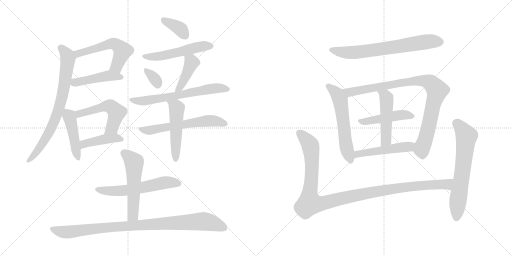
t = 0.00 s
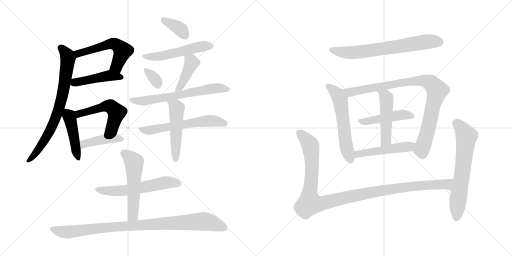
t = 3.48 s
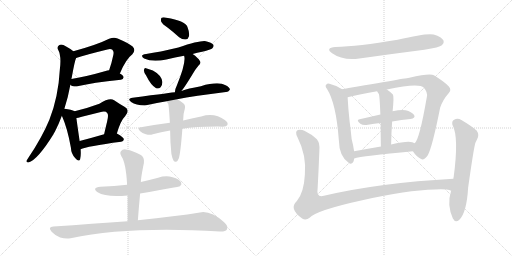
t = 6.97 s
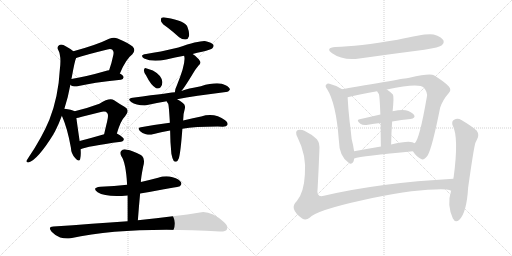
t = 10.45 s
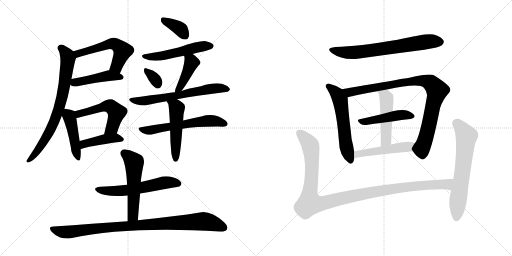
t = 13.93 s
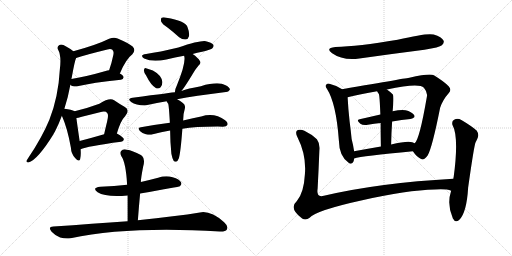
t = 17.42 s

The animated SVG that drew these frames (rendered in a browser with its animation timeline set to each time). Animation: 24 CSS @keyframes rules; one cycle of 17.42 s.

<svg version="1.1" viewBox="0 0 2048 1024" xmlns="http://www.w3.org/2000/svg">
  <g stroke="lightgray" stroke-dasharray="1,1" stroke-width="1" transform="scale(4, 4)">
    <line x1="0" y1="0" x2="256" y2="256"></line>
    <line x1="256" y1="0" x2="0" y2="256"></line>
    <line x1="128" y1="0" x2="128" y2="256"></line>
    <line x1="0" y1="128" x2="256" y2="128"></line>
    <line x1="256" y1="0" x2="512" y2="256"></line>
    <line x1="512" y1="0" x2="256" y2="256"></line>
    <line x1="384" y1="0" x2="384" y2="256"></line>
    <line x1="256" y1="128" x2="512" y2="128"></line>
  </g>
<g transform="scale(1, -1) translate(0, -850)">
   <style type="text/css">
    @keyframes keyframes0 {
      from {
       stroke: black;
       stroke-dashoffset: 550;
       stroke-width: 128;
       }
       64% {
       animation-timing-function: step-end;
       stroke: black;
       stroke-dashoffset: 0;
       stroke-width: 128;
       }
       to {
       stroke: black;
       stroke-width: 1024;
       }
       }
       #make-me-a-hanzi-animation-0 {
         animation: keyframes0 0.697591s both;
         animation-delay: 0.000000s;
         animation-timing-function: linear;
       }
    @keyframes keyframes1 {
      from {
       stroke: black;
       stroke-dashoffset: 455;
       stroke-width: 128;
       }
       60% {
       animation-timing-function: step-end;
       stroke: black;
       stroke-dashoffset: 0;
       stroke-width: 128;
       }
       to {
       stroke: black;
       stroke-width: 1024;
       }
       }
       #make-me-a-hanzi-animation-1 {
         animation: keyframes1 0.620280s both;
         animation-delay: 0.697591s;
         animation-timing-function: linear;
       }
    @keyframes keyframes2 {
      from {
       stroke: black;
       stroke-dashoffset: 754;
       stroke-width: 128;
       }
       71% {
       animation-timing-function: step-end;
       stroke: black;
       stroke-dashoffset: 0;
       stroke-width: 128;
       }
       to {
       stroke: black;
       stroke-width: 1024;
       }
       }
       #make-me-a-hanzi-animation-2 {
         animation: keyframes2 0.863607s both;
         animation-delay: 1.317871s;
         animation-timing-function: linear;
       }
    @keyframes keyframes3 {
      from {
       stroke: black;
       stroke-dashoffset: 450;
       stroke-width: 128;
       }
       59% {
       animation-timing-function: step-end;
       stroke: black;
       stroke-dashoffset: 0;
       stroke-width: 128;
       }
       to {
       stroke: black;
       stroke-width: 1024;
       }
       }
       #make-me-a-hanzi-animation-3 {
         animation: keyframes3 0.616211s both;
         animation-delay: 2.181478s;
         animation-timing-function: linear;
       }
    @keyframes keyframes4 {
      from {
       stroke: black;
       stroke-dashoffset: 527;
       stroke-width: 128;
       }
       63% {
       animation-timing-function: step-end;
       stroke: black;
       stroke-dashoffset: 0;
       stroke-width: 128;
       }
       to {
       stroke: black;
       stroke-width: 1024;
       }
       }
       #make-me-a-hanzi-animation-4 {
         animation: keyframes4 0.678874s both;
         animation-delay: 2.797689s;
         animation-timing-function: linear;
       }
    @keyframes keyframes5 {
      from {
       stroke: black;
       stroke-dashoffset: 429;
       stroke-width: 128;
       }
       58% {
       animation-timing-function: step-end;
       stroke: black;
       stroke-dashoffset: 0;
       stroke-width: 128;
       }
       to {
       stroke: black;
       stroke-width: 1024;
       }
       }
       #make-me-a-hanzi-animation-5 {
         animation: keyframes5 0.599121s both;
         animation-delay: 3.476563s;
         animation-timing-function: linear;
       }
    @keyframes keyframes6 {
      from {
       stroke: black;
       stroke-dashoffset: 369;
       stroke-width: 128;
       }
       55% {
       animation-timing-function: step-end;
       stroke: black;
       stroke-dashoffset: 0;
       stroke-width: 128;
       }
       to {
       stroke: black;
       stroke-width: 1024;
       }
       }
       #make-me-a-hanzi-animation-6 {
         animation: keyframes6 0.550293s both;
         animation-delay: 4.075684s;
         animation-timing-function: linear;
       }
    @keyframes keyframes7 {
      from {
       stroke: black;
       stroke-dashoffset: 526;
       stroke-width: 128;
       }
       63% {
       animation-timing-function: step-end;
       stroke: black;
       stroke-dashoffset: 0;
       stroke-width: 128;
       }
       to {
       stroke: black;
       stroke-width: 1024;
       }
       }
       #make-me-a-hanzi-animation-7 {
         animation: keyframes7 0.678060s both;
         animation-delay: 4.625977s;
         animation-timing-function: linear;
       }
    @keyframes keyframes8 {
      from {
       stroke: black;
       stroke-dashoffset: 335;
       stroke-width: 128;
       }
       52% {
       animation-timing-function: step-end;
       stroke: black;
       stroke-dashoffset: 0;
       stroke-width: 128;
       }
       to {
       stroke: black;
       stroke-width: 1024;
       }
       }
       #make-me-a-hanzi-animation-8 {
         animation: keyframes8 0.522624s both;
         animation-delay: 5.304037s;
         animation-timing-function: linear;
       }
    @keyframes keyframes9 {
      from {
       stroke: black;
       stroke-dashoffset: 420;
       stroke-width: 128;
       }
       58% {
       animation-timing-function: step-end;
       stroke: black;
       stroke-dashoffset: 0;
       stroke-width: 128;
       }
       to {
       stroke: black;
       stroke-width: 1024;
       }
       }
       #make-me-a-hanzi-animation-9 {
         animation: keyframes9 0.591797s both;
         animation-delay: 5.826661s;
         animation-timing-function: linear;
       }
    @keyframes keyframes10 {
      from {
       stroke: black;
       stroke-dashoffset: 645;
       stroke-width: 128;
       }
       68% {
       animation-timing-function: step-end;
       stroke: black;
       stroke-dashoffset: 0;
       stroke-width: 128;
       }
       to {
       stroke: black;
       stroke-width: 1024;
       }
       }
       #make-me-a-hanzi-animation-10 {
         animation: keyframes10 0.774902s both;
         animation-delay: 6.418458s;
         animation-timing-function: linear;
       }
    @keyframes keyframes11 {
      from {
       stroke: black;
       stroke-dashoffset: 589;
       stroke-width: 128;
       }
       66% {
       animation-timing-function: step-end;
       stroke: black;
       stroke-dashoffset: 0;
       stroke-width: 128;
       }
       to {
       stroke: black;
       stroke-width: 1024;
       }
       }
       #make-me-a-hanzi-animation-11 {
         animation: keyframes11 0.729329s both;
         animation-delay: 7.193360s;
         animation-timing-function: linear;
       }
    @keyframes keyframes12 {
      from {
       stroke: black;
       stroke-dashoffset: 500;
       stroke-width: 128;
       }
       62% {
       animation-timing-function: step-end;
       stroke: black;
       stroke-dashoffset: 0;
       stroke-width: 128;
       }
       to {
       stroke: black;
       stroke-width: 1024;
       }
       }
       #make-me-a-hanzi-animation-12 {
         animation: keyframes12 0.656901s both;
         animation-delay: 7.922689s;
         animation-timing-function: linear;
       }
    @keyframes keyframes13 {
      from {
       stroke: black;
       stroke-dashoffset: 582;
       stroke-width: 128;
       }
       65% {
       animation-timing-function: step-end;
       stroke: black;
       stroke-dashoffset: 0;
       stroke-width: 128;
       }
       to {
       stroke: black;
       stroke-width: 1024;
       }
       }
       #make-me-a-hanzi-animation-13 {
         animation: keyframes13 0.723633s both;
         animation-delay: 8.579590s;
         animation-timing-function: linear;
       }
    @keyframes keyframes14 {
      from {
       stroke: black;
       stroke-dashoffset: 542;
       stroke-width: 128;
       }
       64% {
       animation-timing-function: step-end;
       stroke: black;
       stroke-dashoffset: 0;
       stroke-width: 128;
       }
       to {
       stroke: black;
       stroke-width: 1024;
       }
       }
       #make-me-a-hanzi-animation-14 {
         animation: keyframes14 0.691081s both;
         animation-delay: 9.303223s;
         animation-timing-function: linear;
       }
    @keyframes keyframes15 {
      from {
       stroke: black;
       stroke-dashoffset: 949;
       stroke-width: 128;
       }
       76% {
       animation-timing-function: step-end;
       stroke: black;
       stroke-dashoffset: 0;
       stroke-width: 128;
       }
       to {
       stroke: black;
       stroke-width: 1024;
       }
       }
       #make-me-a-hanzi-animation-15 {
         animation: keyframes15 1.022298s both;
         animation-delay: 9.994304s;
         animation-timing-function: linear;
       }
    @keyframes keyframes16 {
      from {
       stroke: black;
       stroke-dashoffset: 689;
       stroke-width: 128;
       }
       69% {
       animation-timing-function: step-end;
       stroke: black;
       stroke-dashoffset: 0;
       stroke-width: 128;
       }
       to {
       stroke: black;
       stroke-width: 1024;
       }
       }
       #make-me-a-hanzi-animation-16 {
         animation: keyframes16 0.810710s both;
         animation-delay: 11.016602s;
         animation-timing-function: linear;
       }
    @keyframes keyframes17 {
      from {
       stroke: black;
       stroke-dashoffset: 577;
       stroke-width: 128;
       }
       65% {
       animation-timing-function: step-end;
       stroke: black;
       stroke-dashoffset: 0;
       stroke-width: 128;
       }
       to {
       stroke: black;
       stroke-width: 1024;
       }
       }
       #make-me-a-hanzi-animation-17 {
         animation: keyframes17 0.719564s both;
         animation-delay: 11.827312s;
         animation-timing-function: linear;
       }
    @keyframes keyframes18 {
      from {
       stroke: black;
       stroke-dashoffset: 909;
       stroke-width: 128;
       }
       75% {
       animation-timing-function: step-end;
       stroke: black;
       stroke-dashoffset: 0;
       stroke-width: 128;
       }
       to {
       stroke: black;
       stroke-width: 1024;
       }
       }
       #make-me-a-hanzi-animation-18 {
         animation: keyframes18 0.989746s both;
         animation-delay: 12.546876s;
         animation-timing-function: linear;
       }
    @keyframes keyframes19 {
      from {
       stroke: black;
       stroke-dashoffset: 465;
       stroke-width: 128;
       }
       60% {
       animation-timing-function: step-end;
       stroke: black;
       stroke-dashoffset: 0;
       stroke-width: 128;
       }
       to {
       stroke: black;
       stroke-width: 1024;
       }
       }
       #make-me-a-hanzi-animation-19 {
         animation: keyframes19 0.628418s both;
         animation-delay: 13.536622s;
         animation-timing-function: linear;
       }
    @keyframes keyframes20 {
      from {
       stroke: black;
       stroke-dashoffset: 485;
       stroke-width: 128;
       }
       61% {
       animation-timing-function: step-end;
       stroke: black;
       stroke-dashoffset: 0;
       stroke-width: 128;
       }
       to {
       stroke: black;
       stroke-width: 1024;
       }
       }
       #make-me-a-hanzi-animation-20 {
         animation: keyframes20 0.644694s both;
         animation-delay: 14.165040s;
         animation-timing-function: linear;
       }
    @keyframes keyframes21 {
      from {
       stroke: black;
       stroke-dashoffset: 498;
       stroke-width: 128;
       }
       62% {
       animation-timing-function: step-end;
       stroke: black;
       stroke-dashoffset: 0;
       stroke-width: 128;
       }
       to {
       stroke: black;
       stroke-width: 1024;
       }
       }
       #make-me-a-hanzi-animation-21 {
         animation: keyframes21 0.655273s both;
         animation-delay: 14.809734s;
         animation-timing-function: linear;
       }
    @keyframes keyframes22 {
      from {
       stroke: black;
       stroke-dashoffset: 1129;
       stroke-width: 128;
       }
       79% {
       animation-timing-function: step-end;
       stroke: black;
       stroke-dashoffset: 0;
       stroke-width: 128;
       }
       to {
       stroke: black;
       stroke-width: 1024;
       }
       }
       #make-me-a-hanzi-animation-22 {
         animation: keyframes22 1.168783s both;
         animation-delay: 15.465007s;
         animation-timing-function: linear;
       }
    @keyframes keyframes23 {
      from {
       stroke: black;
       stroke-dashoffset: 653;
       stroke-width: 128;
       }
       68% {
       animation-timing-function: step-end;
       stroke: black;
       stroke-dashoffset: 0;
       stroke-width: 128;
       }
       to {
       stroke: black;
       stroke-width: 1024;
       }
       }
       #make-me-a-hanzi-animation-23 {
         animation: keyframes23 0.781413s both;
         animation-delay: 16.633790s;
         animation-timing-function: linear;
       }
</style>
<path d="M 479.5 556.5 Q 503.5 614.5 529.5 633.5 Q 544.5 649.5 530.5 664.5 Q 517.5 676.5 470.5 696.5 Q 455.5 702.5 436.5 695.5 Q 388.5 671.5 293.5 645.5 C 264.5 637.5 275.5 609.5 304.5 618.5 Q 343.5 631.5 429.5 652.5 Q 442.5 656.5 449.5 651.5 Q 456.5 644.5 453.5 631.5 Q 446.5 597.5 436.5 569.5 C 426.5 541.5 467.5 528.5 479.5 556.5 Z" fill="lightgray"></path> 
<path d="M 281.5 511.5 Q 285.5 507.5 292.5 505.5 Q 302.5 502.5 314.5 506.5 Q 368.5 519.5 483.5 531.5 Q 493.5 532.5 494.5 541.5 Q 494.5 547.5 479.5 556.5 L 436.5 569.5 Q 429.5 568.5 422.5 566.5 Q 346.5 544.5 285.5 534.5 C 255.5 529.5 256.5 528.5 281.5 511.5 Z" fill="lightgray"></path> 
<path d="M 257.5 415.5 Q 272.5 461.5 281.5 511.5 L 285.5 534.5 Q 286.5 538.5 287.5 543.5 Q 299.5 609.5 304.5 618.5 C 309.5 633.5 309.5 633.5 293.5 645.5 Q 281.5 655.5 264.5 664.5 Q 248.5 674.5 237.5 670.5 Q 227.5 664.5 231.5 653.5 Q 246.5 628.5 239.5 574.5 Q 233.5 462.5 197.5 371.5 Q 167.5 299.5 113.5 219.5 Q 109.5 213.5 106.5 208.5 Q 103.5 199.5 113.5 200.5 Q 149.5 209.5 214.5 314.5 Q 215.5 318.5 218.5 321.5 Q 234.5 352.5 247.5 387.5 L 257.5 415.5 Z" fill="lightgray"></path> 
<path d="M 298.5 405.5 Q 286.5 412.5 257.5 415.5 C 234.5 418.5 235.5 415.5 247.5 387.5 Q 269.5 338.5 283.5 260.5 Q 284.5 235.5 300.5 218.5 Q 316.5 199.5 320.5 213.5 Q 324.5 228.5 322.5 253.5 L 318.5 286.5 Q 308.5 355.5 305.5 378.5 C 302.5 403.5 302.5 403.5 298.5 405.5 Z" fill="lightgray"></path> 
<path d="M 467.5 316.5 Q 482.5 368.5 500.5 385.5 Q 521.5 409.5 499.5 422.5 Q 481.5 432.5 456.5 449.5 Q 438.5 461.5 397.5 435.5 Q 346.5 416.5 298.5 405.5 C 269.5 398.5 276.5 372.5 305.5 378.5 Q 312.5 379.5 323.5 382.5 Q 363.5 392.5 399.5 401.5 Q 423.5 407.5 428.5 398.5 Q 435.5 392.5 428.5 364.5 Q 422.5 340.5 416.5 313.5 C 409.5 284.5 458.5 287.5 467.5 316.5 Z" fill="lightgray"></path> 
<path d="M 322.5 253.5 Q 346.5 265.5 484.5 283.5 Q 494.5 284.5 495.5 293.5 Q 495.5 300.5 467.5 316.5 C 454.5 324.5 445.5 321.5 416.5 313.5 Q 361.5 297.5 318.5 286.5 C 289.5 279.5 294.5 241.5 322.5 253.5 Z" fill="lightgray"></path> 
<path d="M 672.5 738.5 Q 693.5 722.5 716.5 701.5 Q 729.5 691.5 742.5 692.5 Q 752.5 693.5 755.5 704.5 Q 759.5 717.5 749.5 743.5 Q 740.5 767.5 665.5 779.5 Q 652.5 782.5 646.5 779.5 Q 642.5 775.5 644.5 764.5 Q 648.5 754.5 672.5 738.5 Z" fill="lightgray"></path> 
<path d="M 770.5 634.5 Q 788.5 640.5 808.5 643.5 Q 844.5 652.5 849.5 657.5 Q 856.5 664.5 853.5 671.5 Q 846.5 680.5 823.5 685.5 Q 801.5 689.5 713.5 660.5 Q 637.5 642.5 584.5 634.5 Q 556.5 630.5 576.5 616.5 Q 609.5 600.5 665.5 612.5 Q 699.5 621.5 736.5 627.5 L 770.5 634.5 Z" fill="lightgray"></path> 
<path d="M 584.5 548.5 Q 603.5 509.5 624.5 497.5 Q 634.5 493.5 642.5 501.5 Q 649.5 510.5 649.5 522.5 Q 646.5 549.5 611.5 568.5 Q 584.5 578.5 580.5 578.5 Q 576.5 578.5 575.5 568.5 Q 575.5 561.5 584.5 548.5 Z" fill="lightgray"></path> 
<path d="M 725.5 486.5 Q 737.5 499.5 772.5 557.5 Q 779.5 570.5 793.5 587.5 Q 806.5 597.5 799.5 606.5 Q 792.5 619.5 770.5 634.5 C 745.5 651.5 729.5 656.5 736.5 627.5 Q 745.5 600.5 706.5 506.5 Q 699.5 493.5 699.5 481.5 C 697.5 453.5 706.5 463.5 725.5 486.5 Z" fill="lightgray"></path> 
<path d="M 708.5 453.5 Q 775.5 466.5 903.5 482.5 Q 912.5 481.5 919.5 491.5 Q 920.5 500.5 902.5 509.5 Q 872.5 525.5 803.5 505.5 Q 751.5 496.5 725.5 486.5 L 699.5 481.5 Q 695.5 481.5 530.5 459.5 Q 506.5 456.5 524.5 442.5 Q 543.5 429.5 579.5 428.5 Q 618.5 437.5 666.5 445.5 L 708.5 453.5 Z" fill="lightgray"></path> 
<path d="M 729.5 335.5 Q 784.5 344.5 891.5 343.5 Q 906.5 344.5 909.5 350.5 Q 913.5 360.5 900.5 369.5 Q 858.5 400.5 804.5 384.5 Q 774.5 378.5 732.5 368.5 L 679.5 359.5 Q 624.5 352.5 563.5 341.5 Q 547.5 340.5 559.5 326.5 Q 569.5 316.5 583.5 313.5 Q 599.5 309.5 611.5 313.5 Q 642.5 322.5 680.5 328.5 L 729.5 335.5 Z" fill="lightgray"></path> 
<path d="M 685.5 235.5 Q 689.5 214.5 694.5 207.5 Q 698.5 201.5 704.5 203.5 Q 711.5 206.5 715.5 217.5 Q 722.5 241.5 729.5 335.5 L 732.5 368.5 Q 732.5 395.5 739.5 416.5 Q 742.5 431.5 731.5 438.5 Q 718.5 448.5 708.5 453.5 C 682.5 468.5 651.5 471.5 666.5 445.5 Q 666.5 444.5 668.5 442.5 Q 669.5 438.5 672.5 436.5 Q 675.5 430.5 679.5 359.5 L 680.5 328.5 Q 680.5 286.5 685.5 235.5 Z" fill="lightgray"></path> 
<path d="M 560.5 76.5 Q 716.5 103.5 719.5 105.5 Q 728.5 112.5 724.5 120.5 Q 718.5 133.5 690.5 141.5 Q 662.5 148.5 632.5 139.5 Q 598.5 130.5 563.5 122.5 L 508.5 111.5 Q 457.5 105.5 401.5 103.5 Q 365.5 99.5 390.5 81.5 Q 423.5 60.5 510.5 68.5 L 560.5 76.5 Z" fill="lightgray"></path> 
<path d="M 551.5 -30.5 Q 555.5 24.5 560.5 76.5 L 563.5 122.5 Q 563.5 137.5 572.5 183.5 Q 581.5 213.5 568.5 226.5 Q 565.5 229.5 563.5 230.5 Q 529.5 248.5 507.5 251.5 Q 491.5 255.5 484.5 246.5 Q 477.5 239.5 485.5 225.5 Q 503.5 200.5 508.5 111.5 L 510.5 68.5 Q 510.5 19.5 510.5 -34.5 C 510.5 -64.5 549.5 -60.5 551.5 -30.5 Z" fill="lightgray"></path> 
<path d="M 510.5 -34.5 Q 372.5 -44.5 213.5 -55.5 Q 189.5 -56.5 206.5 -76.5 Q 221.5 -92.5 240.5 -99.5 Q 264.5 -106.5 282.5 -102.5 Q 513.5 -53.5 879.5 -75.5 Q 901.5 -76.5 907.5 -67.5 Q 914.5 -54.5 896.5 -38.5 Q 841.5 9.5 799.5 0.5 Q 706.5 -14.5 551.5 -30.5 L 510.5 -34.5 Z" fill="lightgray"></path> 
<path d="M 1341.5 662.0 Q 1299.5 658.0 1328.5 637.0 Q 1370.5 607.0 1437.5 616.0 Q 1564.5 634.0 1697.5 651.0 Q 1758.5 661.0 1767.5 669.0 Q 1777.5 678.0 1774.5 687.0 Q 1767.5 702.0 1734.5 712.0 Q 1707.5 719.0 1590.5 691.0 Q 1431.5 664.0 1341.5 662.0 Z" fill="lightgray"></path> 
<path d="M 1368.5 493.0 Q 1343.5 509.0 1317.5 515.0 Q 1310.5 518.0 1305.5 512.0 Q 1298.5 506.0 1307.5 495.0 Q 1344.5 438.0 1355.5 288.0 Q 1356.5 225.0 1394.5 199.0 Q 1395.5 198.0 1398.5 196.0 Q 1414.5 192.0 1416.5 216.0 L 1416.5 245.0 Q 1413.5 267.0 1406.5 294.0 Q 1403.5 325.0 1398.5 364.0 Q 1392.5 418.0 1390.5 461.0 C 1389.5 480.0 1389.5 480.0 1368.5 493.0 Z" fill="lightgray"></path> 
<path d="M 1651.5 245.0 Q 1667.5 221.0 1684.5 214.0 Q 1694.5 207.0 1710.5 228.0 Q 1728.5 258.0 1760.5 419.0 Q 1770.5 450.0 1794.5 477.0 Q 1807.5 490.0 1795.5 504.0 Q 1779.5 522.0 1735.5 549.0 Q 1719.5 558.0 1637.5 539.0 Q 1633.5 539.0 1368.5 493.0 C 1338.5 488.0 1361.5 454.0 1390.5 461.0 Q 1439.5 474.0 1508.5 485.0 L 1547.5 492.0 Q 1676.5 519.0 1695.5 499.0 Q 1711.5 480.0 1707.5 463.0 Q 1677.5 289.0 1658.5 277.0 C 1644.5 254.0 1644.5 254.0 1651.5 245.0 Z" fill="lightgray"></path> 
<path d="M 1568.5 364.0 Q 1607.5 371.0 1641.5 374.0 Q 1663.5 378.0 1656.5 390.0 Q 1646.5 403.0 1622.5 409.0 Q 1603.5 412.0 1570.5 405.0 L 1521.5 392.0 Q 1478.5 382.0 1438.5 373.0 Q 1422.5 370.0 1441.5 355.0 Q 1451.5 348.0 1471.5 351.0 Q 1496.5 355.0 1522.5 358.0 L 1568.5 364.0 Z" fill="lightgray"></path> 
<path d="M 1570.5 405.0 Q 1576.5 465.0 1571.5 472.0 Q 1559.5 484.0 1547.5 492.0 C 1523.5 509.0 1493.5 511.0 1508.5 485.0 Q 1511.5 479.0 1515.5 474.0 Q 1518.5 467.0 1521.5 392.0 L 1522.5 358.0 Q 1522.5 321.0 1523.5 264.0 C 1524.5 234.0 1563.5 242.0 1564.5 272.0 Q 1565.5 321.0 1568.5 364.0 L 1570.5 405.0 Z" fill="lightgray"></path> 
<path d="M 1416.5 216.0 Q 1446.5 226.0 1651.5 245.0 C 1681.5 248.0 1684.5 262.0 1658.5 277.0 Q 1643.5 292.0 1564.5 272.0 L 1523.5 264.0 Q 1465.5 254.0 1416.5 245.0 C 1386.5 240.0 1387.5 208.0 1416.5 216.0 Z" fill="lightgray"></path> 
<path d="M 1813.5 135.0 Q 1518.5 119.0 1295.5 67.0 Q 1264.5 58.0 1270.5 96.0 Q 1274.5 171.0 1277.5 248.0 Q 1280.5 276.0 1267.5 293.0 Q 1248.5 312.0 1217.5 327.0 Q 1204.5 334.0 1191.5 330.0 Q 1178.5 324.0 1189.5 302.0 Q 1226.5 229.0 1219.5 152.0 Q 1215.5 79.0 1187.5 46.0 Q 1153.5 16.0 1208.5 -24.0 Q 1223.5 -33.0 1238.5 -21.0 Q 1265.5 9.0 1453.5 50.0 Q 1624.5 89.0 1740.5 92.0 Q 1785.5 95.0 1804.5 87.0 C 1833.5 81.0 1843.5 137.0 1813.5 135.0 Z" fill="lightgray"></path> 
<path d="M 1804.5 87.0 Q 1786.5 32.0 1811.5 -24.0 Q 1821.5 -43.0 1836.5 -30.0 Q 1866.5 -2.0 1872.5 99.0 Q 1896.5 270.0 1902.5 281.0 Q 1905.5 288.0 1908.5 293.0 Q 1918.5 311.0 1906.5 328.0 Q 1884.5 347.0 1845.5 370.0 Q 1830.5 379.0 1816.5 371.0 Q 1806.5 367.0 1809.5 351.0 Q 1836.5 303.0 1814.5 141.0 Q 1813.5 140.0 1813.5 135.0 L 1804.5 87.0 Z" fill="lightgray"></path> 
      <clipPath id="make-me-a-hanzi-clip-0">
      <path d="M 479.5 556.5 Q 503.5 614.5 529.5 633.5 Q 544.5 649.5 530.5 664.5 Q 517.5 676.5 470.5 696.5 Q 455.5 702.5 436.5 695.5 Q 388.5 671.5 293.5 645.5 C 264.5 637.5 275.5 609.5 304.5 618.5 Q 343.5 631.5 429.5 652.5 Q 442.5 656.5 449.5 651.5 Q 456.5 644.5 453.5 631.5 Q 446.5 597.5 436.5 569.5 C 426.5 541.5 467.5 528.5 479.5 556.5 Z" fill="lightgray"></path>
      </clipPath>
      <path clip-path="url(#make-me-a-hanzi-clip-0)" d="M 306.5 627.5 L 314.5 636.5 L 373.5 655.5 L 440.5 675.5 L 459.5 674.5 L 490.5 644.5 L 464.5 583.5 L 445.5 572.5 " fill="none" id="make-me-a-hanzi-animation-0" stroke-dasharray="422 844" stroke-linecap="round"></path>

      <clipPath id="make-me-a-hanzi-clip-1">
      <path d="M 281.5 511.5 Q 285.5 507.5 292.5 505.5 Q 302.5 502.5 314.5 506.5 Q 368.5 519.5 483.5 531.5 Q 493.5 532.5 494.5 541.5 Q 494.5 547.5 479.5 556.5 L 436.5 569.5 Q 429.5 568.5 422.5 566.5 Q 346.5 544.5 285.5 534.5 C 255.5 529.5 256.5 528.5 281.5 511.5 Z" fill="lightgray"></path>
      </clipPath>
      <path clip-path="url(#make-me-a-hanzi-clip-1)" d="M 290.5 515.5 L 419.5 545.5 L 485.5 540.5 " fill="none" id="make-me-a-hanzi-animation-1" stroke-dasharray="327 654" stroke-linecap="round"></path>

      <clipPath id="make-me-a-hanzi-clip-2">
      <path d="M 257.5 415.5 Q 272.5 461.5 281.5 511.5 L 285.5 534.5 Q 286.5 538.5 287.5 543.5 Q 299.5 609.5 304.5 618.5 C 309.5 633.5 309.5 633.5 293.5 645.5 Q 281.5 655.5 264.5 664.5 Q 248.5 674.5 237.5 670.5 Q 227.5 664.5 231.5 653.5 Q 246.5 628.5 239.5 574.5 Q 233.5 462.5 197.5 371.5 Q 167.5 299.5 113.5 219.5 Q 109.5 213.5 106.5 208.5 Q 103.5 199.5 113.5 200.5 Q 149.5 209.5 214.5 314.5 Q 215.5 318.5 218.5 321.5 Q 234.5 352.5 247.5 387.5 L 257.5 415.5 Z" fill="lightgray"></path>
      </clipPath>
      <path clip-path="url(#make-me-a-hanzi-clip-2)" d="M 243.5 658.5 L 265.5 633.5 L 271.5 615.5 L 243.5 441.5 L 193.5 313.5 L 142.5 237.5 L 114.5 208.5 " fill="none" id="make-me-a-hanzi-animation-2" stroke-dasharray="626 1252" stroke-linecap="round"></path>

      <clipPath id="make-me-a-hanzi-clip-3">
      <path d="M 298.5 405.5 Q 286.5 412.5 257.5 415.5 C 234.5 418.5 235.5 415.5 247.5 387.5 Q 269.5 338.5 283.5 260.5 Q 284.5 235.5 300.5 218.5 Q 316.5 199.5 320.5 213.5 Q 324.5 228.5 322.5 253.5 L 318.5 286.5 Q 308.5 355.5 305.5 378.5 C 302.5 403.5 302.5 403.5 298.5 405.5 Z" fill="lightgray"></path>
      </clipPath>
      <path clip-path="url(#make-me-a-hanzi-clip-3)" d="M 264.5 404.5 L 281.5 370.5 L 310.5 217.5 " fill="none" id="make-me-a-hanzi-animation-3" stroke-dasharray="322 644" stroke-linecap="round"></path>

      <clipPath id="make-me-a-hanzi-clip-4">
      <path d="M 467.5 316.5 Q 482.5 368.5 500.5 385.5 Q 521.5 409.5 499.5 422.5 Q 481.5 432.5 456.5 449.5 Q 438.5 461.5 397.5 435.5 Q 346.5 416.5 298.5 405.5 C 269.5 398.5 276.5 372.5 305.5 378.5 Q 312.5 379.5 323.5 382.5 Q 363.5 392.5 399.5 401.5 Q 423.5 407.5 428.5 398.5 Q 435.5 392.5 428.5 364.5 Q 422.5 340.5 416.5 313.5 C 409.5 284.5 458.5 287.5 467.5 316.5 Z" fill="lightgray"></path>
      </clipPath>
      <path clip-path="url(#make-me-a-hanzi-clip-4)" d="M 306.5 400.5 L 316.5 394.5 L 415.5 424.5 L 446.5 421.5 L 466.5 400.5 L 446.5 338.5 L 422.5 319.5 " fill="none" id="make-me-a-hanzi-animation-4" stroke-dasharray="399 798" stroke-linecap="round"></path>

      <clipPath id="make-me-a-hanzi-clip-5">
      <path d="M 322.5 253.5 Q 346.5 265.5 484.5 283.5 Q 494.5 284.5 495.5 293.5 Q 495.5 300.5 467.5 316.5 C 454.5 324.5 445.5 321.5 416.5 313.5 Q 361.5 297.5 318.5 286.5 C 289.5 279.5 294.5 241.5 322.5 253.5 Z" fill="lightgray"></path>
      </clipPath>
      <path clip-path="url(#make-me-a-hanzi-clip-5)" d="M 323.5 259.5 L 335.5 274.5 L 398.5 290.5 L 462.5 298.5 L 486.5 292.5 " fill="none" id="make-me-a-hanzi-animation-5" stroke-dasharray="301 602" stroke-linecap="round"></path>

      <clipPath id="make-me-a-hanzi-clip-6">
      <path d="M 672.5 738.5 Q 693.5 722.5 716.5 701.5 Q 729.5 691.5 742.5 692.5 Q 752.5 693.5 755.5 704.5 Q 759.5 717.5 749.5 743.5 Q 740.5 767.5 665.5 779.5 Q 652.5 782.5 646.5 779.5 Q 642.5 775.5 644.5 764.5 Q 648.5 754.5 672.5 738.5 Z" fill="lightgray"></path>
      </clipPath>
      <path clip-path="url(#make-me-a-hanzi-clip-6)" d="M 652.5 771.5 L 717.5 737.5 L 741.5 706.5 " fill="none" id="make-me-a-hanzi-animation-6" stroke-dasharray="241 482" stroke-linecap="round"></path>

      <clipPath id="make-me-a-hanzi-clip-7">
      <path d="M 770.5 634.5 Q 788.5 640.5 808.5 643.5 Q 844.5 652.5 849.5 657.5 Q 856.5 664.5 853.5 671.5 Q 846.5 680.5 823.5 685.5 Q 801.5 689.5 713.5 660.5 Q 637.5 642.5 584.5 634.5 Q 556.5 630.5 576.5 616.5 Q 609.5 600.5 665.5 612.5 Q 699.5 621.5 736.5 627.5 L 770.5 634.5 Z" fill="lightgray"></path>
      </clipPath>
      <path clip-path="url(#make-me-a-hanzi-clip-7)" d="M 578.5 626.5 L 637.5 624.5 L 795.5 662.5 L 843.5 666.5 " fill="none" id="make-me-a-hanzi-animation-7" stroke-dasharray="398 796" stroke-linecap="round"></path>

      <clipPath id="make-me-a-hanzi-clip-8">
      <path d="M 584.5 548.5 Q 603.5 509.5 624.5 497.5 Q 634.5 493.5 642.5 501.5 Q 649.5 510.5 649.5 522.5 Q 646.5 549.5 611.5 568.5 Q 584.5 578.5 580.5 578.5 Q 576.5 578.5 575.5 568.5 Q 575.5 561.5 584.5 548.5 Z" fill="lightgray"></path>
      </clipPath>
      <path clip-path="url(#make-me-a-hanzi-clip-8)" d="M 581.5 571.5 L 617.5 537.5 L 630.5 511.5 " fill="none" id="make-me-a-hanzi-animation-8" stroke-dasharray="207 414" stroke-linecap="round"></path>

      <clipPath id="make-me-a-hanzi-clip-9">
      <path d="M 725.5 486.5 Q 737.5 499.5 772.5 557.5 Q 779.5 570.5 793.5 587.5 Q 806.5 597.5 799.5 606.5 Q 792.5 619.5 770.5 634.5 C 745.5 651.5 729.5 656.5 736.5 627.5 Q 745.5 600.5 706.5 506.5 Q 699.5 493.5 699.5 481.5 C 697.5 453.5 706.5 463.5 725.5 486.5 Z" fill="lightgray"></path>
      </clipPath>
      <path clip-path="url(#make-me-a-hanzi-clip-9)" d="M 742.5 624.5 L 766.5 600.5 L 733.5 526.5 L 705.5 486.5 " fill="none" id="make-me-a-hanzi-animation-9" stroke-dasharray="292 584" stroke-linecap="round"></path>

      <clipPath id="make-me-a-hanzi-clip-10">
      <path d="M 708.5 453.5 Q 775.5 466.5 903.5 482.5 Q 912.5 481.5 919.5 491.5 Q 920.5 500.5 902.5 509.5 Q 872.5 525.5 803.5 505.5 Q 751.5 496.5 725.5 486.5 L 699.5 481.5 Q 695.5 481.5 530.5 459.5 Q 506.5 456.5 524.5 442.5 Q 543.5 429.5 579.5 428.5 Q 618.5 437.5 666.5 445.5 L 708.5 453.5 Z" fill="lightgray"></path>
      </clipPath>
      <path clip-path="url(#make-me-a-hanzi-clip-10)" d="M 525.5 451.5 L 582.5 447.5 L 834.5 493.5 L 910.5 493.5 " fill="none" id="make-me-a-hanzi-animation-10" stroke-dasharray="517 1034" stroke-linecap="round"></path>

      <clipPath id="make-me-a-hanzi-clip-11">
      <path d="M 729.5 335.5 Q 784.5 344.5 891.5 343.5 Q 906.5 344.5 909.5 350.5 Q 913.5 360.5 900.5 369.5 Q 858.5 400.5 804.5 384.5 Q 774.5 378.5 732.5 368.5 L 679.5 359.5 Q 624.5 352.5 563.5 341.5 Q 547.5 340.5 559.5 326.5 Q 569.5 316.5 583.5 313.5 Q 599.5 309.5 611.5 313.5 Q 642.5 322.5 680.5 328.5 L 729.5 335.5 Z" fill="lightgray"></path>
      </clipPath>
      <path clip-path="url(#make-me-a-hanzi-clip-11)" d="M 571.5 331.5 L 602.5 329.5 L 817.5 365.5 L 852.5 366.5 L 900.5 355.5 " fill="none" id="make-me-a-hanzi-animation-11" stroke-dasharray="461 922" stroke-linecap="round"></path>

      <clipPath id="make-me-a-hanzi-clip-12">
      <path d="M 685.5 235.5 Q 689.5 214.5 694.5 207.5 Q 698.5 201.5 704.5 203.5 Q 711.5 206.5 715.5 217.5 Q 722.5 241.5 729.5 335.5 L 732.5 368.5 Q 732.5 395.5 739.5 416.5 Q 742.5 431.5 731.5 438.5 Q 718.5 448.5 708.5 453.5 C 682.5 468.5 651.5 471.5 666.5 445.5 Q 666.5 444.5 668.5 442.5 Q 669.5 438.5 672.5 436.5 Q 675.5 430.5 679.5 359.5 L 680.5 328.5 Q 680.5 286.5 685.5 235.5 Z" fill="lightgray"></path>
      </clipPath>
      <path clip-path="url(#make-me-a-hanzi-clip-12)" d="M 675.5 442.5 L 706.5 416.5 L 702.5 212.5 " fill="none" id="make-me-a-hanzi-animation-12" stroke-dasharray="372 744" stroke-linecap="round"></path>

      <clipPath id="make-me-a-hanzi-clip-13">
      <path d="M 560.5 76.5 Q 716.5 103.5 719.5 105.5 Q 728.5 112.5 724.5 120.5 Q 718.5 133.5 690.5 141.5 Q 662.5 148.5 632.5 139.5 Q 598.5 130.5 563.5 122.5 L 508.5 111.5 Q 457.5 105.5 401.5 103.5 Q 365.5 99.5 390.5 81.5 Q 423.5 60.5 510.5 68.5 L 560.5 76.5 Z" fill="lightgray"></path>
      </clipPath>
      <path clip-path="url(#make-me-a-hanzi-clip-13)" d="M 393.5 93.5 L 446.5 85.5 L 498.5 87.5 L 668.5 120.5 L 715.5 115.5 " fill="none" id="make-me-a-hanzi-animation-13" stroke-dasharray="454 908" stroke-linecap="round"></path>

      <clipPath id="make-me-a-hanzi-clip-14">
      <path d="M 551.5 -30.5 Q 555.5 24.5 560.5 76.5 L 563.5 122.5 Q 563.5 137.5 572.5 183.5 Q 581.5 213.5 568.5 226.5 Q 565.5 229.5 563.5 230.5 Q 529.5 248.5 507.5 251.5 Q 491.5 255.5 484.5 246.5 Q 477.5 239.5 485.5 225.5 Q 503.5 200.5 508.5 111.5 L 510.5 68.5 Q 510.5 19.5 510.5 -34.5 C 510.5 -64.5 549.5 -60.5 551.5 -30.5 Z" fill="lightgray"></path>
      </clipPath>
      <path clip-path="url(#make-me-a-hanzi-clip-14)" d="M 496.5 236.5 L 536.5 199.5 L 532.5 -5.5 L 516.5 -26.5 " fill="none" id="make-me-a-hanzi-animation-14" stroke-dasharray="414 828" stroke-linecap="round"></path>

      <clipPath id="make-me-a-hanzi-clip-15">
      <path d="M 510.5 -34.5 Q 372.5 -44.5 213.5 -55.5 Q 189.5 -56.5 206.5 -76.5 Q 221.5 -92.5 240.5 -99.5 Q 264.5 -106.5 282.5 -102.5 Q 513.5 -53.5 879.5 -75.5 Q 901.5 -76.5 907.5 -67.5 Q 914.5 -54.5 896.5 -38.5 Q 841.5 9.5 799.5 0.5 Q 706.5 -14.5 551.5 -30.5 L 510.5 -34.5 Z" fill="lightgray"></path>
      </clipPath>
      <path clip-path="url(#make-me-a-hanzi-clip-15)" d="M 209.5 -65.5 L 264.5 -78.5 L 563.5 -48.5 L 809.5 -35.5 L 843.5 -40.5 L 895.5 -59.5 " fill="none" id="make-me-a-hanzi-animation-15" stroke-dasharray="821 1642" stroke-linecap="round"></path>

      <clipPath id="make-me-a-hanzi-clip-16">
      <path d="M 1341.5 662.0 Q 1299.5 658.0 1328.5 637.0 Q 1370.5 607.0 1437.5 616.0 Q 1564.5 634.0 1697.5 651.0 Q 1758.5 661.0 1767.5 669.0 Q 1777.5 678.0 1774.5 687.0 Q 1767.5 702.0 1734.5 712.0 Q 1707.5 719.0 1590.5 691.0 Q 1431.5 664.0 1341.5 662.0 Z" fill="lightgray"></path>
      </clipPath>
      <path clip-path="url(#make-me-a-hanzi-clip-16)" d="M 1331.5 651.0 L 1355.5 643.0 L 1409.5 639.0 L 1695.5 682.0 L 1759.5 683.0 " fill="none" id="make-me-a-hanzi-animation-16" stroke-dasharray="561 1122" stroke-linecap="round"></path>

      <clipPath id="make-me-a-hanzi-clip-17">
      <path d="M 1368.5 493.0 Q 1343.5 509.0 1317.5 515.0 Q 1310.5 518.0 1305.5 512.0 Q 1298.5 506.0 1307.5 495.0 Q 1344.5 438.0 1355.5 288.0 Q 1356.5 225.0 1394.5 199.0 Q 1395.5 198.0 1398.5 196.0 Q 1414.5 192.0 1416.5 216.0 L 1416.5 245.0 Q 1413.5 267.0 1406.5 294.0 Q 1403.5 325.0 1398.5 364.0 Q 1392.5 418.0 1390.5 461.0 C 1389.5 480.0 1389.5 480.0 1368.5 493.0 Z" fill="lightgray"></path>
      </clipPath>
      <path clip-path="url(#make-me-a-hanzi-clip-17)" d="M 1313.5 504.0 L 1348.5 474.0 L 1360.5 451.0 L 1386.5 255.0 L 1402.5 206.0 " fill="none" id="make-me-a-hanzi-animation-17" stroke-dasharray="449 898" stroke-linecap="round"></path>

      <clipPath id="make-me-a-hanzi-clip-18">
      <path d="M 1651.5 245.0 Q 1667.5 221.0 1684.5 214.0 Q 1694.5 207.0 1710.5 228.0 Q 1728.5 258.0 1760.5 419.0 Q 1770.5 450.0 1794.5 477.0 Q 1807.5 490.0 1795.5 504.0 Q 1779.5 522.0 1735.5 549.0 Q 1719.5 558.0 1637.5 539.0 Q 1633.5 539.0 1368.5 493.0 C 1338.5 488.0 1361.5 454.0 1390.5 461.0 Q 1439.5 474.0 1508.5 485.0 L 1547.5 492.0 Q 1676.5 519.0 1695.5 499.0 Q 1711.5 480.0 1707.5 463.0 Q 1677.5 289.0 1658.5 277.0 C 1644.5 254.0 1644.5 254.0 1651.5 245.0 Z" fill="lightgray"></path>
      </clipPath>
      <path clip-path="url(#make-me-a-hanzi-clip-18)" d="M 1382.5 495.0 L 1397.5 481.0 L 1651.5 526.0 L 1690.5 527.0 L 1722.5 519.0 L 1748.5 484.0 L 1707.5 313.0 L 1686.5 254.0 L 1690.5 234.0 " fill="none" id="make-me-a-hanzi-animation-18" stroke-dasharray="781 1562" stroke-linecap="round"></path>

      <clipPath id="make-me-a-hanzi-clip-19">
      <path d="M 1568.5 364.0 Q 1607.5 371.0 1641.5 374.0 Q 1663.5 378.0 1656.5 390.0 Q 1646.5 403.0 1622.5 409.0 Q 1603.5 412.0 1570.5 405.0 L 1521.5 392.0 Q 1478.5 382.0 1438.5 373.0 Q 1422.5 370.0 1441.5 355.0 Q 1451.5 348.0 1471.5 351.0 Q 1496.5 355.0 1522.5 358.0 L 1568.5 364.0 Z" fill="lightgray"></path>
      </clipPath>
      <path clip-path="url(#make-me-a-hanzi-clip-19)" d="M 1439.5 364.0 L 1595.5 389.0 L 1624.5 391.0 L 1645.5 385.0 " fill="none" id="make-me-a-hanzi-animation-19" stroke-dasharray="337 674" stroke-linecap="round"></path>

      <clipPath id="make-me-a-hanzi-clip-20">
      <path d="M 1570.5 405.0 Q 1576.5 465.0 1571.5 472.0 Q 1559.5 484.0 1547.5 492.0 C 1523.5 509.0 1493.5 511.0 1508.5 485.0 Q 1511.5 479.0 1515.5 474.0 Q 1518.5 467.0 1521.5 392.0 L 1522.5 358.0 Q 1522.5 321.0 1523.5 264.0 C 1524.5 234.0 1563.5 242.0 1564.5 272.0 Q 1565.5 321.0 1568.5 364.0 L 1570.5 405.0 Z" fill="lightgray"></path>
      </clipPath>
      <path clip-path="url(#make-me-a-hanzi-clip-20)" d="M 1515.5 482.0 L 1541.5 466.0 L 1546.5 452.0 L 1544.5 297.0 L 1528.5 273.0 " fill="none" id="make-me-a-hanzi-animation-20" stroke-dasharray="357 714" stroke-linecap="round"></path>

      <clipPath id="make-me-a-hanzi-clip-21">
      <path d="M 1416.5 216.0 Q 1446.5 226.0 1651.5 245.0 C 1681.5 248.0 1684.5 262.0 1658.5 277.0 Q 1643.5 292.0 1564.5 272.0 L 1523.5 264.0 Q 1465.5 254.0 1416.5 245.0 C 1386.5 240.0 1387.5 208.0 1416.5 216.0 Z" fill="lightgray"></path>
      </clipPath>
      <path clip-path="url(#make-me-a-hanzi-clip-21)" d="M 1417.5 223.0 L 1454.5 239.0 L 1633.5 262.0 L 1651.5 273.0 " fill="none" id="make-me-a-hanzi-animation-21" stroke-dasharray="370 740" stroke-linecap="round"></path>

      <clipPath id="make-me-a-hanzi-clip-22">
      <path d="M 1813.5 135.0 Q 1518.5 119.0 1295.5 67.0 Q 1264.5 58.0 1270.5 96.0 Q 1274.5 171.0 1277.5 248.0 Q 1280.5 276.0 1267.5 293.0 Q 1248.5 312.0 1217.5 327.0 Q 1204.5 334.0 1191.5 330.0 Q 1178.5 324.0 1189.5 302.0 Q 1226.5 229.0 1219.5 152.0 Q 1215.5 79.0 1187.5 46.0 Q 1153.5 16.0 1208.5 -24.0 Q 1223.5 -33.0 1238.5 -21.0 Q 1265.5 9.0 1453.5 50.0 Q 1624.5 89.0 1740.5 92.0 Q 1785.5 95.0 1804.5 87.0 C 1833.5 81.0 1843.5 137.0 1813.5 135.0 Z" fill="lightgray"></path>
      </clipPath>
      <path clip-path="url(#make-me-a-hanzi-clip-22)" d="M 1199.5 317.0 L 1242.5 265.0 L 1248.5 180.0 L 1237.5 61.0 L 1239.5 41.0 L 1253.5 35.0 L 1282.5 35.0 L 1404.5 65.0 L 1570.5 95.0 L 1701.5 110.0 L 1787.5 113.0 L 1804.5 130.0 " fill="none" id="make-me-a-hanzi-animation-22" stroke-dasharray="1001 2002" stroke-linecap="round"></path>

      <clipPath id="make-me-a-hanzi-clip-23">
      <path d="M 1804.5 87.0 Q 1786.5 32.0 1811.5 -24.0 Q 1821.5 -43.0 1836.5 -30.0 Q 1866.5 -2.0 1872.5 99.0 Q 1896.5 270.0 1902.5 281.0 Q 1905.5 288.0 1908.5 293.0 Q 1918.5 311.0 1906.5 328.0 Q 1884.5 347.0 1845.5 370.0 Q 1830.5 379.0 1816.5 371.0 Q 1806.5 367.0 1809.5 351.0 Q 1836.5 303.0 1814.5 141.0 Q 1813.5 140.0 1813.5 135.0 L 1804.5 87.0 Z" fill="lightgray"></path>
      </clipPath>
      <path clip-path="url(#make-me-a-hanzi-clip-23)" d="M 1823.5 357.0 L 1840.5 345.0 L 1866.5 305.0 L 1825.5 -21.0 " fill="none" id="make-me-a-hanzi-animation-23" stroke-dasharray="525 1050" stroke-linecap="round"></path>

</g>
</svg>
